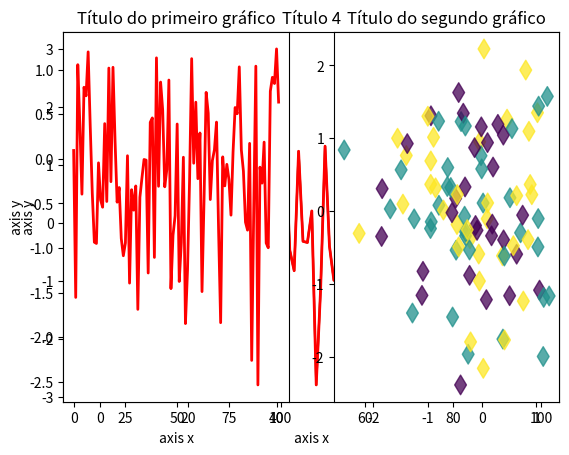

Write Python code to recreate this figure.
import matplotlib.pyplot as plt
import numpy as np

%matplotlib inline 

x = np.random.randn(100) 

plt.plot(x)
plt.show()

plt.plot(x)
plt.xlabel('axis x')
plt.ylabel('axis y')
plt.show()

plt.plot(x,c='r',linewidth=2.0)
plt.xlabel('axis x')
plt.ylabel('axis y')
plt.title('Título do gráfico')
plt.show()


x = np.random.randn(100)
y = np.random.randn(100)

plt.scatter(x,y)
plt.title('Título 1')
plt.show()


plt.scatter(x,y,s=100)
plt.title('Título 2')
plt.show()

plt.scatter(x,y,s=100,marker='d',alpha=0.75)
plt.title('Título 3')
plt.show()


label = np.random.randint(0,3,100)

plt.scatter(x,y,s=100,marker='d',alpha=0.75,c=label)
plt.title('Título 4')
plt.show()

x = np.random.randn(100)
y = np.random.randn(100)

plt.figure(1)

plt.subplot(121) # colocamos o primeiro gráfico na figura
plt.plot(x,c='r',linewidth=2.0)
plt.xlabel('axis x')
plt.ylabel('axis y')
plt.title('Título do primeiro gráfico')

plt.subplot(122) # colocamos o segundo gráfico na figura
plt.scatter(x,y,s=100,marker='d',alpha=0.75,c=label)
plt.title('Título do segundo gráfico')
plt.show()

